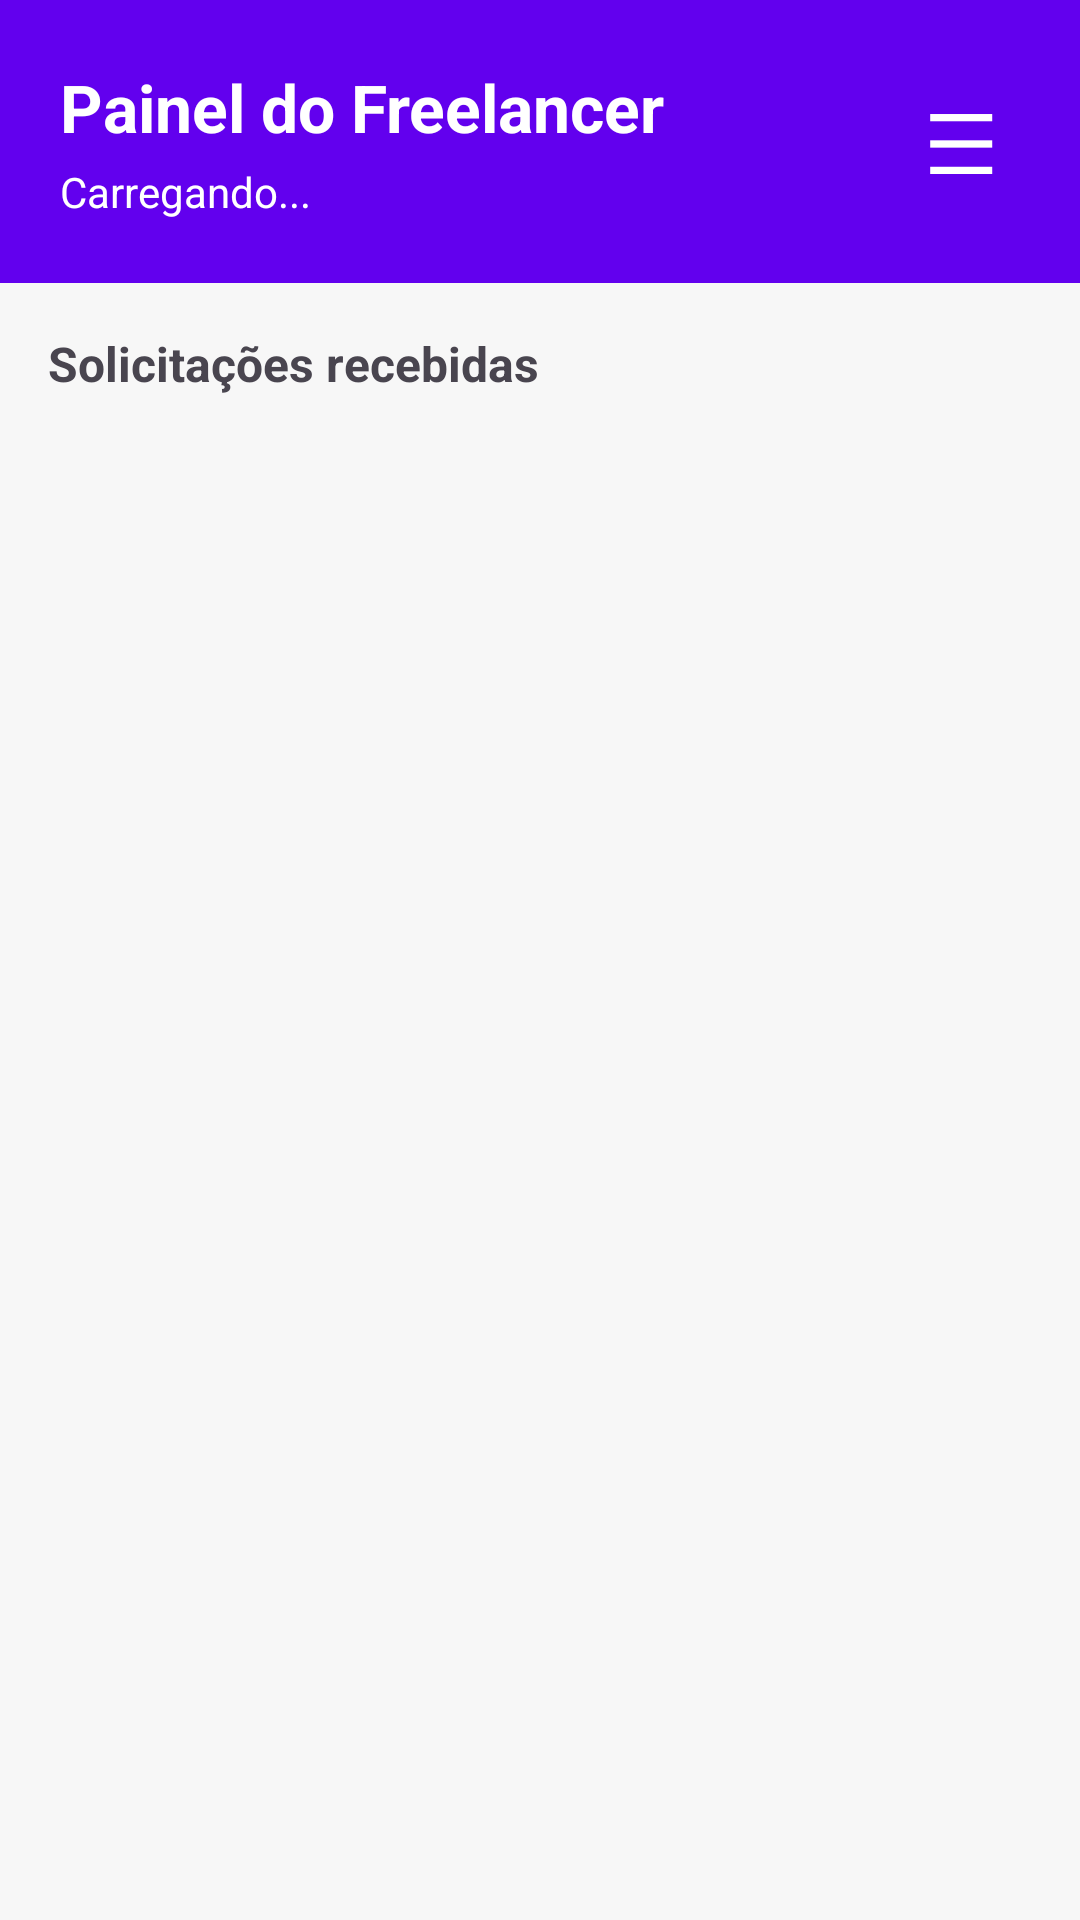

The Android layout XML behind this screen, and the referenced resources:
<!-- AndroidManifest.xml: application theme Theme.MeuFreela -->
<!-- res/layout/activity_main_freelancer.xml -->
<?xml version="1.0" encoding="utf-8"?>
<LinearLayout xmlns:android="http://schemas.android.com/apk/res/android"
    android:layout_width="match_parent"
    android:layout_height="match_parent"
    android:orientation="vertical"
    android:background="#F7F7F7">

    
    <LinearLayout
        android:layout_width="match_parent"
        android:layout_height="wrap_content"
        android:orientation="horizontal"
        android:background="#6200EE"
        android:padding="20dp"
        android:gravity="center_vertical">

        <LinearLayout
            android:layout_width="0dp"
            android:layout_height="wrap_content"
            android:layout_weight="1"
            android:orientation="vertical">

            <TextView
                android:id="@+id/textSaudacao"
                android:layout_width="wrap_content"
                android:layout_height="wrap_content"
                android:text="Painel do Freelancer"
                android:textColor="#FFFFFF"
                android:textSize="22sp"
                android:textStyle="bold" />

            <TextView
                android:id="@+id/textResumo"
                android:layout_width="wrap_content"
                android:layout_height="wrap_content"
                android:text="Carregando..."
                android:textColor="#FFFFFF"
                android:textSize="14sp"
                android:layout_marginTop="4dp" />
        </LinearLayout>

        <TextView
            android:id="@+id/botaoMenu"
            android:layout_width="wrap_content"
            android:layout_height="wrap_content"
            android:text="☰"
            android:textSize="28sp"
            android:textColor="#FFFFFF"
            android:padding="8dp" />
    </LinearLayout>

    <TextView
        android:layout_width="wrap_content"
        android:layout_height="wrap_content"
        android:text="Solicitações recebidas"
        android:textSize="16sp"
        android:textStyle="bold"
        android:paddingHorizontal="16dp"
        android:layout_marginTop="16dp"
        android:layout_marginBottom="8dp" />

    <androidx.recyclerview.widget.RecyclerView
        android:id="@+id/recyclerSolicitacoes"
        android:layout_width="match_parent"
        android:layout_height="0dp"
        android:layout_weight="1"
        android:clipToPadding="false"
        android:paddingHorizontal="8dp"
        android:paddingBottom="16dp" />

    <TextView
        android:id="@+id/textVazio"
        android:layout_width="match_parent"
        android:layout_height="0dp"
        android:layout_weight="1"
        android:gravity="center"
        android:text="Nenhuma solicitação recebida ainda 😴"
        android:textSize="16sp"
        android:textColor="#888888"
        android:visibility="gone" />

    <ProgressBar
        android:id="@+id/progressBar"
        android:layout_width="wrap_content"
        android:layout_height="wrap_content"
        android:layout_gravity="center_horizontal"
        android:layout_marginBottom="16dp"
        android:visibility="gone" />
</LinearLayout>
<!-- resources referenced by this layout -->
<resources>
  <style name="Theme.MeuFreela" parent="Base.Theme.MeuFreela" />
  <style name="Base.Theme.MeuFreela" parent="Theme.Material3.DayNight.NoActionBar">
          
          
      </style>
</resources>
